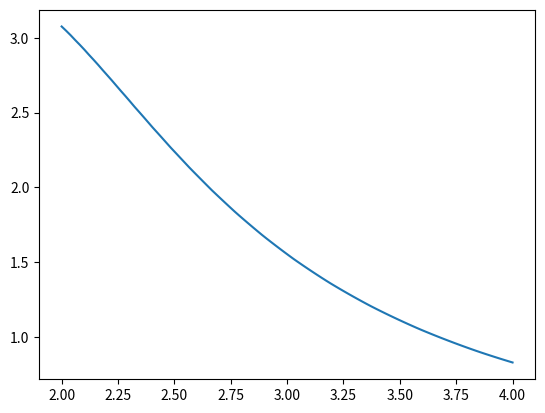

Here is the Python script that generated this plot:
import numpy as np
import matplotlib.pyplot as plt

Ndiv = 100
Nper = 100

# Valores iniciais para theta e dtheta
theta0 = 0
dtheta0 = 0

# const
k = 9
m = 2
csi = 0.5
F = 12
omega = 12

h = 0.01

# Frequência natural amortecida
wd = np.sqrt(1 - csi**2) * np.sqrt(k/m)

# Arrays de variáveis
c = np.array([k, m, csi, F, omega])
r = np.array([theta0, dtheta0])

# Período
periodo = 2*np.pi/wd

# Tempo final
tf = Nper*periodo

# Número da divisão de onde Poincaré será tirado
n_da_divisao = 4

# cor do gráfico
cor = "red"

# Pode-se plotar a mesma equação variando uma das constantes (omega, omegaN, csi ou F) num dado
# intervalo. Nas especificações abaixo, é possível configurar tal plotagem
# Plot único ou plotar para um intervalo de uma variável
plot_uni = False

# A constante a ser variada.
# Inserir o índice equivalente da lista c
variavel = 4

# Valores que a constante vai assumir (max. de 7 valores)
valores_da_var = np.linspace(2, 4, 100) #[2 ,4, 6, 8, 10, 12, 14]

# Título do gráfico
title = "θ vs t"
# Subtítulo das abscisas
labelx = "tempo [s]"

# Subtítulo das ordenadas
labely = "θ [rad]"

simbolo_da_var = "l"

################################## Inicio do programa ##################################
#    Não fuce em nada que você não sabe o que significa! Criar isso foi trabalhoso!    #

minimos_theta = []
maximos_theta = []
minimos_dtheta = []
maximos_dtheta = []

def somarNaLista(lista, valor):
	return list(map(lambda x: x + valor, lista))
	
def restoNaLista(lista, valor):
    return lista
    #return list(map(lambda x: (abs(x)%valor)*x/abs(x), lista))

tempos = np.zeros(Ndiv*Nper)
thetas = np.zeros(Ndiv*Nper)
dthetas = np.zeros(Ndiv*Nper)

# Matriz da seção de Poincaré
poincare = [[], []]

# Matriz para o espaço de fase
esp_fas = [[], []]

tempos[0] = 0
thetas[0] = theta0
dthetas[0] = dtheta0

def ddt(t, r, c):
    return c[3]*np.cos(c[4]*t) - c[0]/c[1] * r[0] - 2*c[2]*np.sqrt(c[0]/c[1])*r[1] 
    
def dt(t, r, c):
    return r[1]
    
def DELTA_rk4(f, t, r, c):
    global h
    
    k1 = f(t, r, c)
    k2 = f(t + h/2, somarNaLista(r, h/2*k1), c)
    k3 = f(t + h/2, somarNaLista(r, h/2*k2), c)
    k4 = f(t + h    , somarNaLista(r, h*k3)    , c)
    
    return (h/6*(k1 + 2*k2 + 2*k3 + k4))
    
def plotPoincare():
    plt.scatter(esp_fas[0], esp_fas[1], s=2, color="black")
    plt.scatter(poincare[0], poincare[1], color="red", marker=",")
    plt.xlabel("theta [rad]")
    plt.ylabel("dtheta [rad/s]")
    plt.xticks(  list(map( lambda x: round(x, 1), [min(esp_fas[0]), max(esp_fas[0]), ( min(esp_fas[0]) + max(esp_fas[0]) )/2, min(esp_fas[0]) - 2, max(esp_fas[0])+2 ] )) )
    plt.yticks(  list(map( lambda x: round(x, 1), [min(esp_fas[1]), max(esp_fas[1]), ( min(esp_fas[1]) + max(esp_fas[1]) )/2, min(esp_fas[1]) - 2, max(esp_fas[1])+2 ] )) )
    plt.axis( list(map( lambda x: round(x, 1),  [min(esp_fas[0]) - 2, max(esp_fas[0])+2, min(esp_fas[1]) - 2, max(esp_fas[1])+2 ] )) )
    plt.title("Espaço de fases e seção de Poincaré")
    plt.show()    

def plotVib():
    plt.plot(valores_da_var, maximos_theta) # Plota omega x theta max
    plt.show()

def main(c, cor):
    global theta0, dtheta0, labelx, labely, titulo, r, Nper, n_da_divisao, poincare, esp_fas
    
    temposNT= []
    thetasNotTrans = []
    dthetasNotTrans = []
    
    t = 0
    i = 0
        
    var = [r[0], r[1]]
     
    var_old =[0,0]     
     
    for periodo in range(0, Nper):
        print(f"Calculando o {periodo + 1}º período")
        for divisao in range(0, Ndiv):
            tempos[i] = t
            
            thetas[i] = var[0]
            dthetas[i] = var[1]
            
            var_old[0] = var[0]
            var_old[1] = var[1]
          
            var[0] += DELTA_rk4(dt, t, var_old, c)
            var[1] += DELTA_rk4(ddt, t, var_old, c)     	
 
          
            if periodo > (0.9*Nper):
                esp_fas[0].append(thetas[i])
                esp_fas[1].append(dthetas[i])
                
                temposNT.append(t)
                thetasNotTrans.append(thetas[i])
                dthetasNotTrans.append(dthetas[i])
                
                if divisao == n_da_divisao:
                    poincare[0].append(thetas[i])
                    poincare[1].append(dthetas[i])
                
            t += h
            i+=1
            
    print(len(temposNT))
    print(len(thetasNotTrans))
    
    return temposNT, thetasNotTrans, dthetasNotTrans
    
def itera(c):
    global variavel, tf, h, tempos, valores_da_var
    
    times =[]
    t = []
    dt = []
    
    numero_de_iteracoes = len(valores_da_var)
    
    i = 0
    
    graficos = []
    
    while i < numero_de_iteracoes:
        
        print(f"{i}ª iteração da variável {variavel}: valor de {variavel} = {valores_da_var[i]}")
        
            
        # Passo de tempo
        # OBS.: Entender melhor o motivo de ser assim
        h = 2*np.pi / ( valores_da_var[i] * Ndiv)
        
        c[variavel] = valores_da_var[i]
        
        times, t, dt = main(c, None)

        minimos_theta.append(min(t))
        minimos_dtheta.append(min(dt))
        
        maximos_theta.append(max(t))
        maximos_dtheta.append(max(dt))
        
        #plt.plot(times, t)
        #plt.show()
        
        i+=1
    
        
def plot_unico(c, cor):
    t, thetasNT, dthetasNT= main(c, cor)
    
    plt.xlabel(labelx)
    plt.ylabel(labely)
    plt.title(title)
    plt.xticks( list(map( lambda x: round(x, 2), tempos[0:-1:int( (Ndiv*Nper)/6 )] )) )
    plt.yticks([min(thetas), max(thetas), 0, min(thetas) - 1, max(thetas) + 1])
    plt.axis([0, None, min(thetas) - 1 , max(thetas) + 1])
    
    plt.plot(tempos, thetas, color=cor, linewidth=2)
    plt.xlabel("s")
    
    plt.show()    
    
    return

if plot_uni == True:
    plot_unico(c, cor)
    
if plot_uni == False:
    itera(c)
    
    plotVib()

#plotPoincare()
